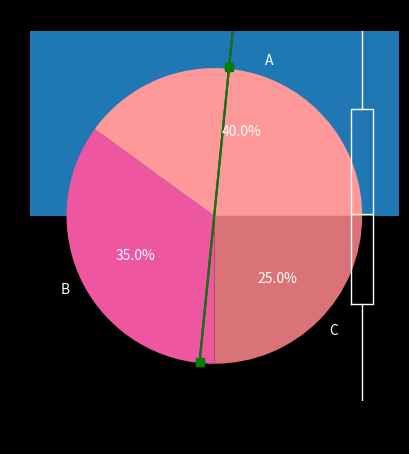
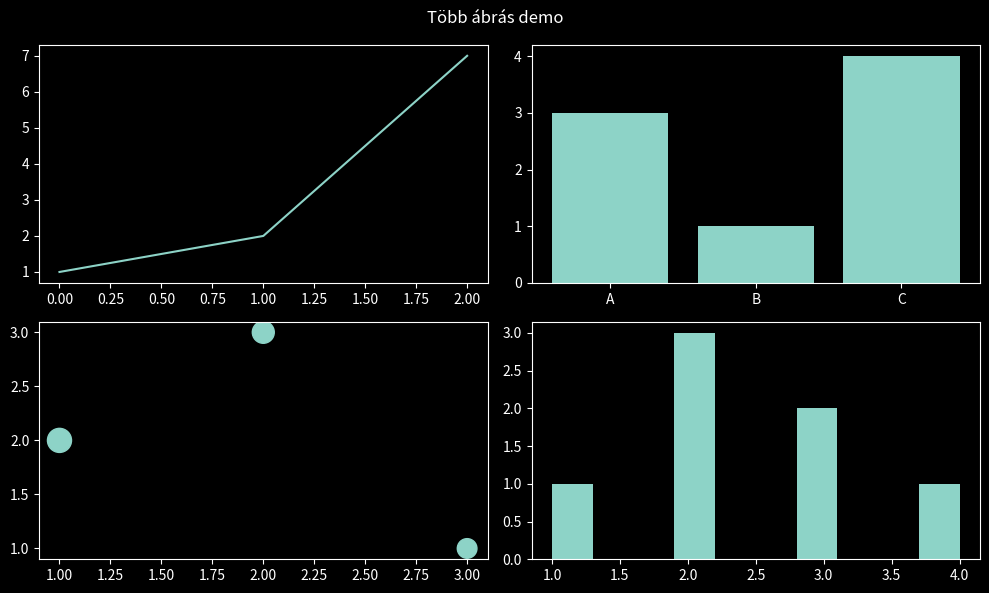
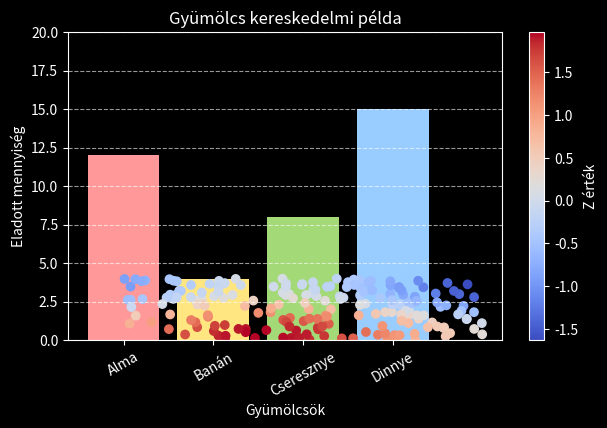

Generate these figures, in order, with matplotlib:
# először is importáljuk a csomagot (mint általában)
import matplotlib.pyplot as plt

categories = ["Március", "Április", "Május", "Június", "Július"]
values = [49, 38, 71, 27, 64]

plt.bar(categories, values)
plt.title("Oszlopdiagram")
plt.show()

# a stíluslistát így kérdezhetetd le:
plt.style.available

# általában sötét háttérbeállítást használok, ott praktikusabb egy sötét téma:
plt.style.use("dark_background")
# próbáld meg újrafuttatni a fenti kódblokkot ez után!

# szeretnénk pár extra színt az oszlopainkhoz? Nem akadály:
colors = ['red', 'green', 'blue', 'cyan', 'gray']
plt.bar(categories, values, color=colors)
plt.title("Oszlopdiagram")
plt.show()

# a színeket megadhatjuk névvel, RGB kóddal, vagy éppen
# a HTML/CSS-ből ismerős hex kóddal
# ha kevesebbet adunk meg mint amennyi adat van, újrakezdődik a színezés.
colors = ['#DF00C3', (.2,.6,.7), 'yellow']
plt.bar(categories, values, color=colors)
plt.title("Oszlopdiagram")
plt.show()

# de mivel ez egy program, generálhatjuk a színeket akár feltételesen is!
colors = ['red' if v>50 else 'green' for v in values]
plt.bar(categories, values, color=colors)
plt.title("Oszlopdiagram")
plt.show()

import matplotlib.pyplot as plt
import math

# generáljunk pár értéket
xs = [i/5-.1 for i in range(30)]
ys = [10*math.sin(x) + x**2 for x in xs]

plt.plot(xs, ys, marker='o', color='purple')
plt.title("Vonaldiagram")
plt.xlabel("X értékek")
plt.ylabel("Y értékek")
plt.show()

# tegyünk fel két függényt
xs = [i/5-.1 for i in range(30)]
fx = [10*math.sin(x) + x**2 for x in xs]
gx = [-(x-3)**2+12 for x in xs]

# a tengely tartományok automatikusak, de persze mi is beállíthatjuk őket
ax = plt.subplot()
ax.set_xlim(-2, 8)
ax.set_ylim(-4, 30)

# rajzoljuk rá mindkettőt, egyiket négyzetekkel, másikat háromszöggel
ax.plot(xs, fx, marker='s', color='green')
ax.plot(xs, gx, marker='^', color='red')
plt.show()

import numpy as np
data = np.random.normal(loc=0, scale=1, size=500)

plt.hist(data, bins=20)
plt.title("Hisztogram")
plt.show()

labels = ["A", "B", "C"]
sizes = [40, 35, 25]
colors = ["#ff9999", "#ef56a0", "#d97377"]
# cimkén kívül százalék is legyen rajta:
plt.pie(sizes, colors=colors, labels=labels, autopct="%1.1f%%")
plt.title("Kördiagram")
plt.show()

data = [np.random.normal(0, 1, 200),
        np.random.normal(3, 1.5, 200)]

plt.boxplot(data)
plt.title("Dobozdiagram")
plt.show()


# 2x2 al-ábrát kérünk, az egész mérete legyen 10x6 inch.
fig, axs = plt.subplots(2, 2, figsize=(10, 6))

# a fig a "egész rajz". Itt állíthatjuk be azt ami
# a teljes rajzra vonatkozik
fig.suptitle('Több ábrás demo')

# mivel több ábrát kértünk, az axs most
# rajzok (ax) rácsa, tehát indexelhető:
axs[0, 0].plot([1,2,7]) # bal felső rajz
axs[0, 1].bar(["A","B","C"], [3,1,4])
axs[1, 0].scatter([1,2,3],[2,3,1], s=[300,250,200] )
axs[1, 1].hist([1,2,2,2,3,3,4]) # jobb alsó rajz

plt.tight_layout() # legyenek kicsit szorosabban
plt.show()


import matplotlib.pyplot as plt

categories = ["Alma", "Banán", "Cseresznye", "Dinnye"]
values = [12, 4, 8, 15]

colors = ["#ff9999", "#ffe680", "#a3d977", "#99ccff"]

fig, ax = plt.subplots(figsize=(7,4))

ax.bar(categories, values, color=colors)

# Tengelycímkék
ax.set_xlabel("Gyümölcsök")
ax.set_ylabel("Eladott mennyiség")

# Tengelycímkék forgatása
plt.xticks(rotation=30)

# Rács stílusa (legyen, y irányban, stílus, átlátszóság)
ax.grid(True, axis="y", linestyle="--", alpha=0.6)

# Tartomány módosítása (legyen kis plusz hely fent)
ax.set_ylim(0, 20)

plt.title("Gyümölcs kereskedelmi példa")
plt.show()


import matplotlib.pyplot as plt
import numpy as np

x = np.random.rand(200)*4.
y = np.random.rand(200)*4.
z = np.sin(x)+np.cos(y-.4) # Ez adja a színértéket

plt.scatter(x, y, c=z, cmap="coolwarm")
plt.colorbar(label="Z érték")   # Színskála megjelenítése
plt.show()
